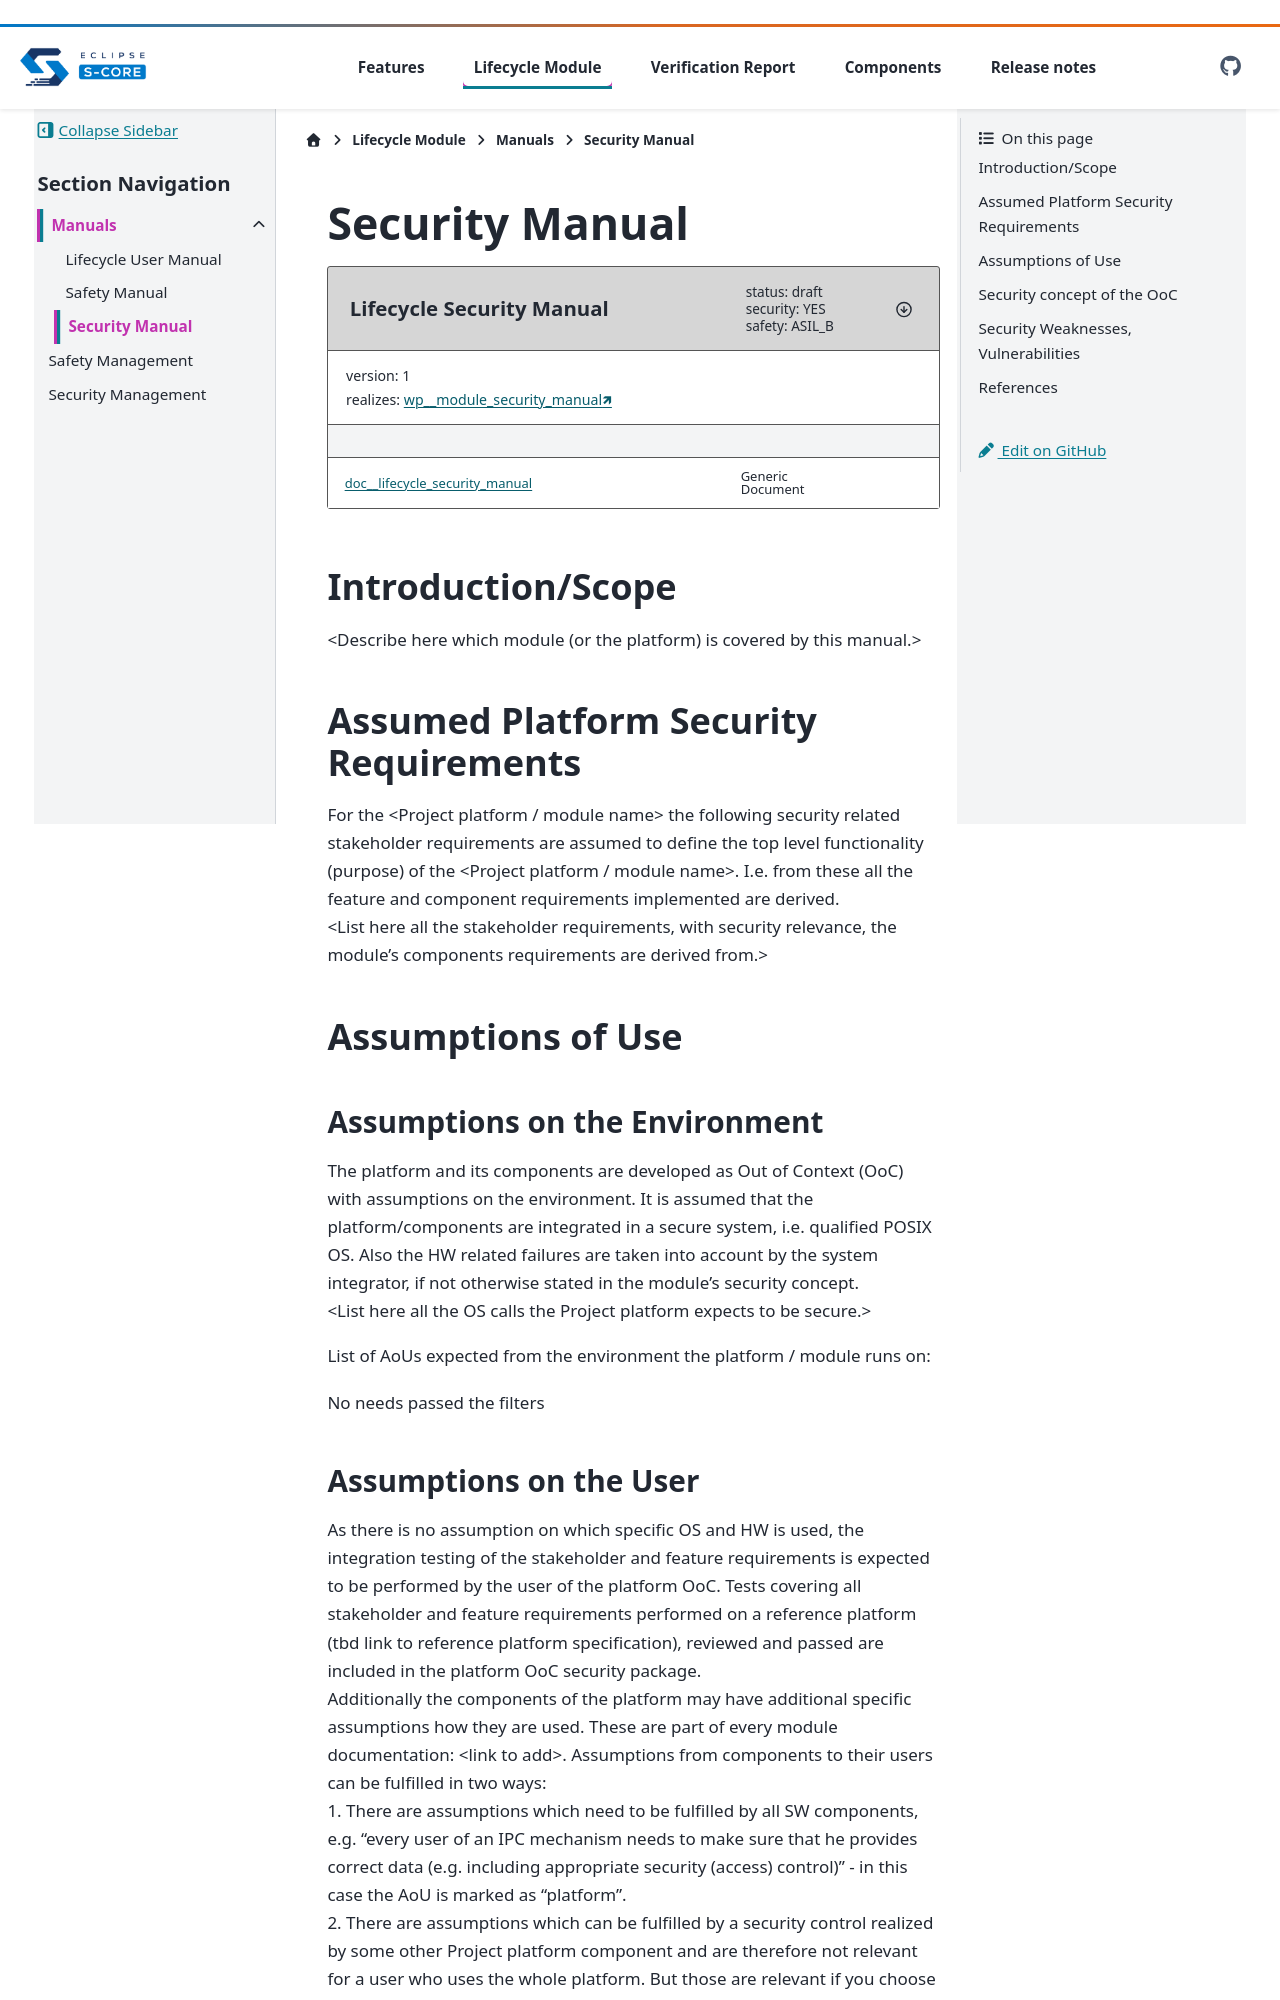

repository: eclipse-score/lifecycle · page: pr-1032/module/manuals/security_manual.html · generator: sphinx

..
   # *******************************************************************************
   # Copyright (c) 2026 Contributors to the Eclipse Foundation
   #
   # See the NOTICE file(s) distributed with this work for additional
   # information regarding copyright ownership.
   #
   # This program and the accompanying materials are made available under the
   # terms of the Apache License Version 2.0 which is available at
   # https://www.apache.org/licenses/LICENSE-2.0
   #
   # SPDX-License-Identifier: Apache-2.0
   # *******************************************************************************

Security Manual
===============

.. document:: Lifecycle Security Manual
   :id: doc__lifecycle_security_manual
   :status: draft
   :version: 1
   :safety: ASIL_B
   :security: YES
   :realizes: wp__module_security_manual[version==1]


Introduction/Scope
------------------
| <Describe here which module (or the platform) is covered by this manual.>

Assumed Platform Security Requirements
--------------------------------------
| For the <Project platform / module name> the following security related stakeholder requirements are assumed to define the top level functionality (purpose) of the <Project platform / module name>. I.e. from these all the feature and component requirements implemented are derived.
| <List here all the stakeholder requirements, with security relevance, the module's components requirements are derived from.>

Assumptions of Use
------------------

Assumptions on the Environment
^^^^^^^^^^^^^^^^^^^^^^^^^^^^^^
| The platform and its components are developed as Out of Context (OoC) with assumptions on the environment.
  It is assumed that the platform/components are integrated in a secure system, i.e. qualified POSIX OS.
  Also the HW related failures are taken into account by the system integrator, if not otherwise stated in the module's security concept.
| <List here all the OS calls the Project platform expects to be secure.>

List of AoUs expected from the environment the platform / module runs on:

.. needtable::
   :style: table
   :columns: title;id;status
   :colwidths: 25,25,25
   :sort: title

   results = []

   for need in needs.filter_types(["aou_req"]):
      if need and "environment" in need["tags"] and "lifecycle" in need["tags"]:
                results.append(need)
